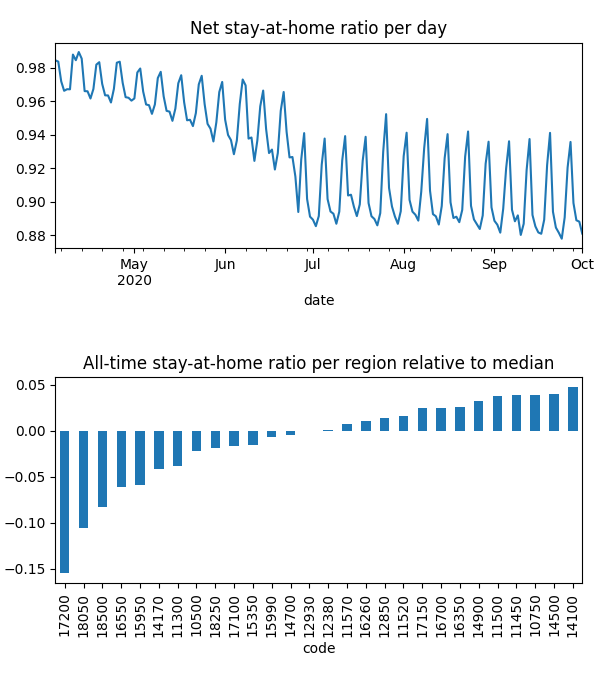

Source data for this figure (header and first rows):
date, code, km, stay, weight, visit
2020-04-04, 10500, 3.025, 0.9786, 0.0002981, 0.07667
2020-04-04, 10750, 2.063, 0.9961, 0.0007185, 0.001204
2020-04-04, 11300, 3.903, 0.9751, 6.476517839612239e-05, 0.03082
2020-04-04, 11450, 2.024, 0.9989, 0.000193, 0.0
2020-04-04, 11500, 2.024, 0.9972, 0.0003226, 0.0
2020-04-04, 11520, 2.908, 0.992, 8.3754165206658e-05, 0.01867
2020-04-04, 11570, 2.712, 0.9869, 0.0005809, 0.03341
2020-04-04, 12380, 3.048, 0.9825, 0.0004198, 0.07392
2020-04-04, 12850, 2.305, 0.9867, 0.0003573, 0.01498
2020-04-04, 12930, 3.045, 0.9827, 0.0002268, 0.04128
2020-04-04, 14100, , 1.0, 1.3213749975441303e-05, 0.0
2020-04-04, 14170, 2.597, 0.9795, 0.0002946, 0.0954
2020-04-04, 14500, 2.939, 0.9967, 0.0001237, 0.007417
2020-04-04, 14700, 2.289, 0.9906, 4.0621052809544094e-05, 0.007395
2020-04-04, 14900, 2.137, 0.9945, 0.000371, 0.005353
2020-04-04, 15350, 2.215, 0.9815, 3.334997357131905e-05, 0.007927
2020-04-04, 15950, 2.853, 0.9768, 9.512042443052734e-05, 0.02446
2020-04-04, 15990, 2.348, 0.9844, 0.0003185, 0.0
2020-04-04, 16260, 3.765, 0.9892, 0.000398, 0.05459
2020-04-04, 16350, 2.761, 0.9945, 0.0003889, 0.0003225
2020-04-04, 16550, 2.541, 0.9676, 0.0002031, 0.07117
2020-04-04, 16700, 2.031, 0.9967, 0.0001468, 0.002772
2020-04-04, 17100, 4.304, 0.9795, 8.005704247755431e-05, 0.02603
2020-04-04, 17150, 2.025, 0.998, 0.0002978, 0.0
2020-04-04, 17200, 4.186, 0.9471, 0.0005229, 0.249
2020-04-04, 18050, 2.64, 0.9422, 9.169747352379175e-05, 0.07013
2020-04-04, 18250, 2.887, 0.9848, 9.693723502417651e-05, 0.01479
2020-04-04, 18500, 2.405, 0.9561, 8.978105414480198e-05, 0.07056
2020-04-05, 10500, 4.027, 0.9781, 0.0002927, 0.05458
2020-04-05, 10750, 2.06, 0.9963, 0.0007047, 0.0006013
2020-04-05, 11300, 4.41, 0.9681, 6.446290168159372e-05, 0.02654
2020-04-05, 11450, 2.414, 0.9988, 0.0001875, 0.0
2020-04-05, 11500, 2.024, 0.9972, 0.0003132, 0.0
2020-04-05, 11520, 3.417, 0.9884, 8.375382121269632e-05, 0.01808
2020-04-05, 11570, 4.13, 0.986, 0.0005756, 0.01938
2020-04-05, 12380, 3.321, 0.9798, 0.0004187, 0.05444
2020-04-05, 12850, 2.206, 0.9861, 0.000353, 0.01053
2020-04-05, 12930, 4.866, 0.9823, 0.0002257, 0.02924
2020-04-05, 14100, , 1.0, 1.3278864387113963e-05, 0.0
2020-04-05, 14170, 3.349, 0.9785, 0.0002934, 0.08163
2020-04-05, 14500, 3.17, 0.9962, 0.0001237, 0.006687
2020-04-05, 14700, 2.299, 0.989, 4.050006192124955e-05, 0.007801
2020-04-05, 14900, 2.196, 0.9943, 0.0003659, 0.005018
2020-04-05, 15350, 2.153, 0.9823, 3.277766942738932e-05, 0.003868
2020-04-05, 15950, 2.663, 0.9778, 9.531300218658727e-05, 0.03492
2020-04-05, 15990, 2.837, 0.9828, 0.000316, 0.0
2020-04-05, 16260, 4.786, 0.9883, 0.0003911, 0.05214
2020-04-05, 16350, 2.618, 0.9954, 0.0003797, 0.0005043
2020-04-05, 16550, 3.248, 0.9613, 0.0002021, 0.05654
2020-04-05, 16700, 2.031, 0.9966, 0.0001466, 0.002417
2020-04-05, 17100, 4.662, 0.9783, 8.000088728639276e-05, 0.03015
2020-04-05, 17150, 2.025, 0.9965, 0.0002904, 0.0
2020-04-05, 17200, 3.78, 0.9477, 0.0005192, 0.3686
2020-04-05, 18050, 2.912, 0.9408, 9.213230152923206e-05, 0.05516
2020-04-05, 18250, 3.195, 0.9855, 9.6176774071326e-05, 0.01737
2020-04-05, 18500, 2.507, 0.9605, 8.96567761353573e-05, 0.06159
2020-04-06, 10500, 4.704, 0.9698, 0.0002688, 0.06286
2020-04-06, 10750, 2.144, 0.995, 0.0006212, 0.001888
2020-04-06, 11300, 4.994, 0.9597, 5.924012045131871e-05, 0.02276
2020-04-06, 11450, 2.369, 0.9971, 0.0001577, 0.0
... 5,008 more rows
